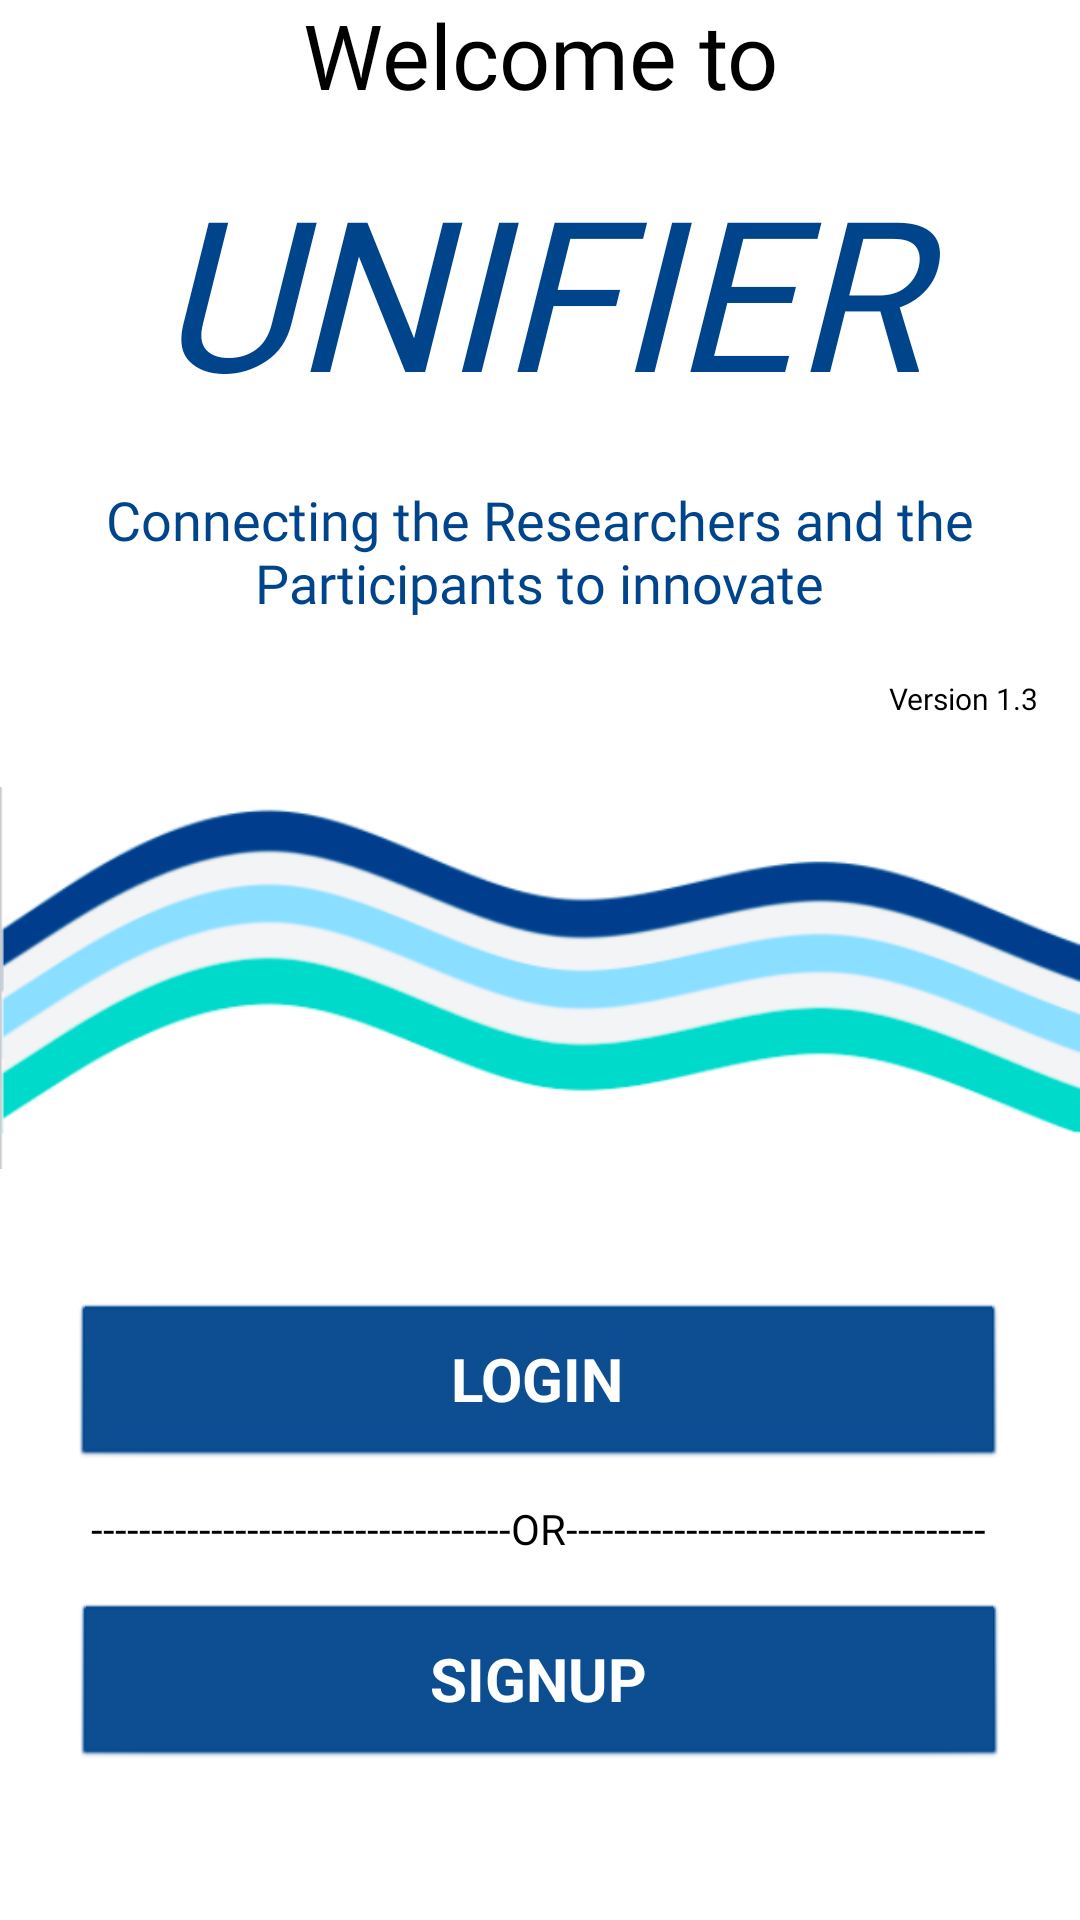

Write the Android layout XML for this screen, with the resource values it uses.
<!-- AndroidManifest.xml: application theme AppTheme -->
<!-- res/layout/activity_welcome.xml -->
<?xml version="1.0" encoding="utf-8"?>
<androidx.constraintlayout.widget.ConstraintLayout xmlns:android="http://schemas.android.com/apk/res/android"
    xmlns:app="http://schemas.android.com/apk/res-auto"
    xmlns:tools="http://schemas.android.com/tools"
    android:layout_width="match_parent"
    android:layout_height="match_parent"
    android:theme="@android:style/Theme.NoTitleBar">

    

    <ImageView
        android:id="@+id/waveImage"
        android:layout_width="match_parent"
        android:layout_height="200dp"
        app:layout_constraintStart_toStartOf="parent"
        app:layout_constraintEnd_toEndOf="parent"
        app:layout_constraintTop_toBottomOf="@id/textView3"
        android:src="@drawable/welcome2"
        android:scaleType="fitCenter"></ImageView>

    <Button
        android:id="@+id/btn_goto_login"
        android:layout_width="312dp"
        android:layout_height="56dp"
        android:layout_marginBottom="44dp"
        android:text="LOGIN"
        android:textColor="#FFFFFF"
        android:textSize="20sp"
        android:textStyle="bold"
        app:backgroundTint="@color/button"
        app:layout_constraintBottom_toTopOf="@+id/btn_goto_register"
        app:layout_constraintEnd_toEndOf="parent"
        app:layout_constraintHorizontal_bias="0.494"
        app:layout_constraintStart_toStartOf="parent" />


    <Button
        android:id="@+id/btn_goto_register"
        android:layout_width="312dp"
        android:layout_height="56dp"
        android:layout_marginBottom="50dp"
        android:text="SIGNUP"
        android:textColor="#FFFFFF"
        android:textSize="20sp"
        android:textStyle="bold"
        app:backgroundTint="@color/button"
        app:layout_constraintBottom_toBottomOf="parent"
        app:layout_constraintEnd_toEndOf="parent"
        app:layout_constraintStart_toStartOf="parent" />

    <TextView
        android:id="@+id/textView"
        android:layout_width="wrap_content"
        android:layout_height="wrap_content"
        android:layout_marginBottom="12dp"
        android:fontFamily="@font/roboto_medium"
        android:text="Welcome to"
        android:textAlignment="center"
        android:textColor="#000000"
        android:textSize="30sp"
        app:layout_constraintBottom_toTopOf="@+id/textView2"
        app:layout_constraintEnd_toEndOf="parent"
        app:layout_constraintStart_toStartOf="parent"
        app:layout_constraintVertical_bias="1.0" />

    <TextView
        android:id="@+id/version"
        android:layout_width="wrap_content"
        android:layout_height="wrap_content"
        android:fontFamily="@font/roboto_medium"
        android:text="Version 1.3"
        android:textAlignment="center"
        android:textColor="#000000"
        android:textSize="10dp"
        app:layout_constraintEnd_toEndOf="parent"
        app:layout_constraintHorizontal_bias="0.955"
        app:layout_constraintStart_toStartOf="parent"
        tools:layout_editor_absoluteY="265dp"
        app:layout_constraintTop_toBottomOf="@id/textView3"/>

    <TextView
        android:id="@+id/textView2"
        android:layout_width="272dp"
        android:layout_height="87dp"
        android:layout_marginBottom="24dp"
        android:fontFamily="@font/roboto_bold"
        android:text="UNIFIER"
        android:textAlignment="center"
        android:textColor="#00458B"
        android:textSize="70sp"
        android:textStyle="italic"
        app:layout_constraintBottom_toTopOf="@+id/textView3"
        app:layout_constraintEnd_toEndOf="parent"
        app:layout_constraintHorizontal_bias="0.496"
        app:layout_constraintStart_toStartOf="parent" />

    <TextView
        android:id="@+id/textView3"
        android:layout_width="332dp"
        android:layout_height="65dp"
        android:layout_marginBottom="208dp"
        android:fontFamily="@font/roboto"
        android:text="Connecting the Researchers and the Participants to innovate"
        android:textAlignment="center"
        android:textColor="#00458B"
        android:textSize="18sp"
        app:layout_constraintBottom_toTopOf="@+id/btn_goto_login"
        app:layout_constraintEnd_toEndOf="parent"
        app:layout_constraintHorizontal_bias="0.493"
        app:layout_constraintStart_toStartOf="parent" />

    <TextView
        android:id="@+id/textView4"
        android:layout_width="454dp"
        android:layout_height="24dp"
        android:layout_marginTop="70dp"
        android:layout_marginBottom="10dp"
        android:fontFamily="@font/roboto_thin"
        android:text="-----------------------------------OR-----------------------------------"
        android:textAlignment="center"
        android:textColor="#000000"
        app:layout_constraintBottom_toTopOf="@+id/btn_goto_register"
        app:layout_constraintEnd_toEndOf="parent"
        app:layout_constraintHorizontal_bias="0.511"
        app:layout_constraintStart_toStartOf="parent"
        app:layout_constraintTop_toTopOf="@+id/btn_goto_login"
        app:layout_constraintVertical_bias="1.0" />


</androidx.constraintlayout.widget.ConstraintLayout>
<!-- resources referenced by this layout -->
<resources>
  <color name="button">#00458B</color>
  <!-- drawable bottom_dark_blue: png bitmap (drawable, 4433 bytes) -->
  <!-- drawable welcome2: png bitmap (drawable, 43545 bytes) -->
  <style name="AppTheme" parent="Theme.MaterialComponents.Light.DarkActionBar">
          
          <item name="colorPrimary">@color/colorPrimary</item>
          <item name="colorPrimaryDark">@color/colorPrimaryDark</item>
          <item name="windowActionBar">false</item>
          <item name="windowNoTitle">true</item>
      </style>
  <color name="colorPrimary">#00458B</color>
  <color name="colorPrimaryDark">#26252c</color>
</resources>
